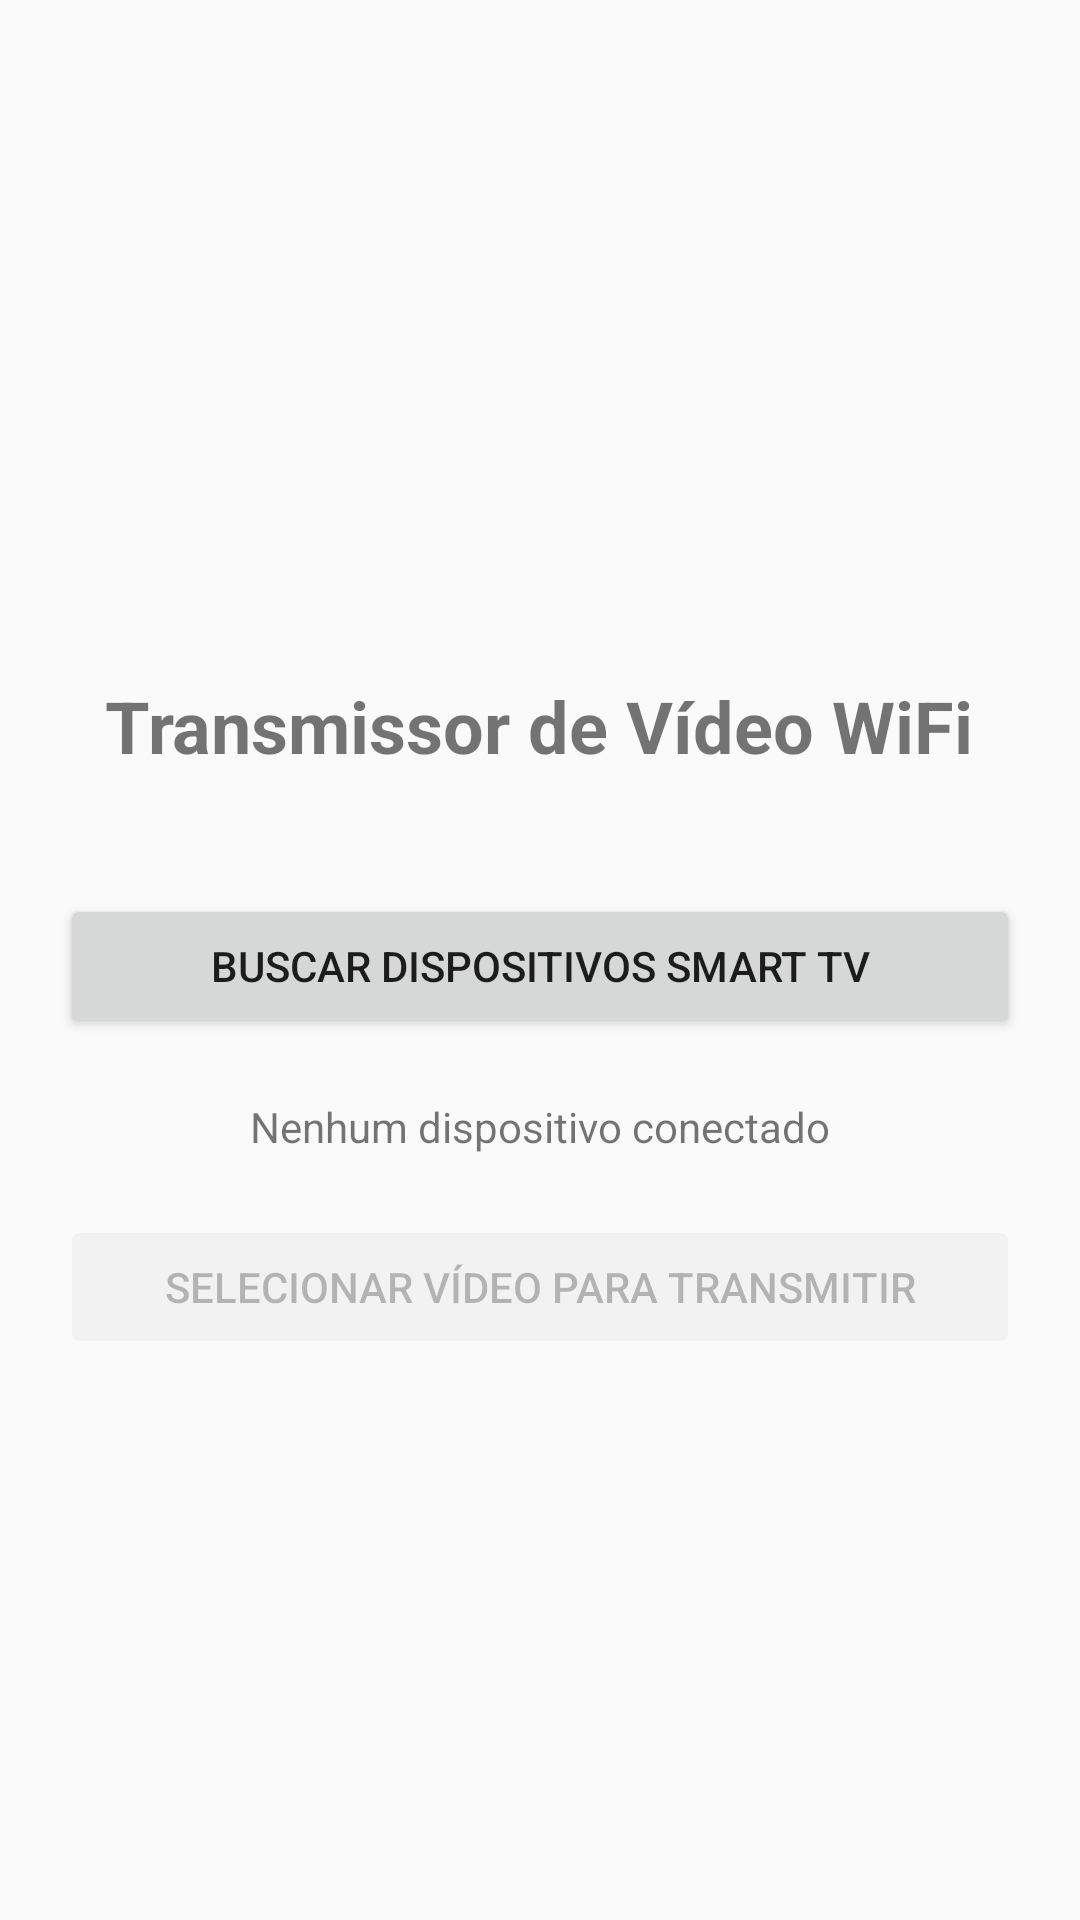

Here is an Android app screen rendered from its layout file. Give the layout XML and the strings, colors and styles it references.
<!-- AndroidManifest.xml: application theme Theme.Xcast10 -->
<!-- res/layout/fragment_first.xml -->
<?xml version="1.0" encoding="utf-8"?>
<LinearLayout xmlns:android="http://schemas.android.com/apk/res/android"
    xmlns:tools="http://schemas.android.com/tools"
    android:layout_width="match_parent"
    android:layout_height="match_parent"
    android:gravity="center"
    android:orientation="vertical"
    android:padding="20dp"
    tools:context=".FirstFragment">
    <TextView
        android:id="@+id/txt_last_film"
        android:layout_width="wrap_content"
        android:layout_height="wrap_content"
        android:layout_marginBottom="40dp"
        android:visibility="invisible"
        android:textStyle="bold" />

    <TextView
        android:layout_width="wrap_content"
        android:layout_height="wrap_content"
        android:layout_marginBottom="40dp"
        android:text="Transmissor de Vídeo WiFi"
        android:textSize="24sp"
        android:textStyle="bold" />

    <Button
        android:id="@+id/btnFindDevices"
        android:layout_width="match_parent"
        android:layout_height="wrap_content"
        android:layout_marginBottom="20dp"
        android:text="Buscar Dispositivos Smart TV" />

    <TextView
        android:id="@+id/tvStatus"
        android:layout_width="wrap_content"
        android:layout_height="wrap_content"
        android:layout_marginBottom="20dp"
        android:text="Nenhum dispositivo conectado" />

    <Button
        android:id="@+id/btnSelectVideo"
        android:layout_width="match_parent"
        android:layout_height="wrap_content"
        android:layout_marginBottom="20dp"
        android:enabled="false"
        android:text="Selecionar Vídeo para Transmitir" />

    <ProgressBar
        android:id="@+id/progressBar"
        android:layout_width="wrap_content"
        android:layout_height="wrap_content"
        android:visibility="gone" />
</LinearLayout>
<!-- resources referenced by this layout -->
<resources>
  <style name="Theme.Xcast10" parent="Base.Theme.Xcast10" />
  <style name="Base.Theme.Xcast10" parent="android:Theme.Material.Light.NoActionBar">
          
          
      </style>
</resources>
